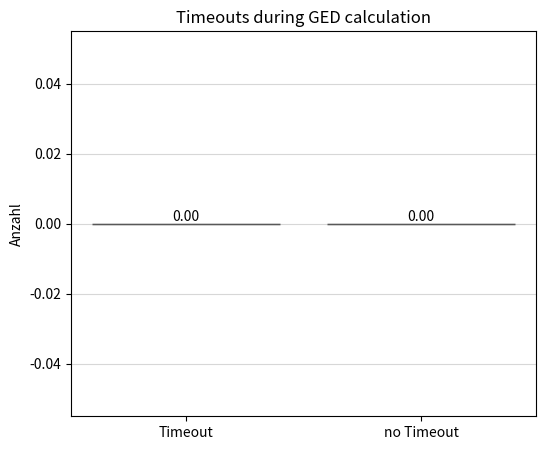
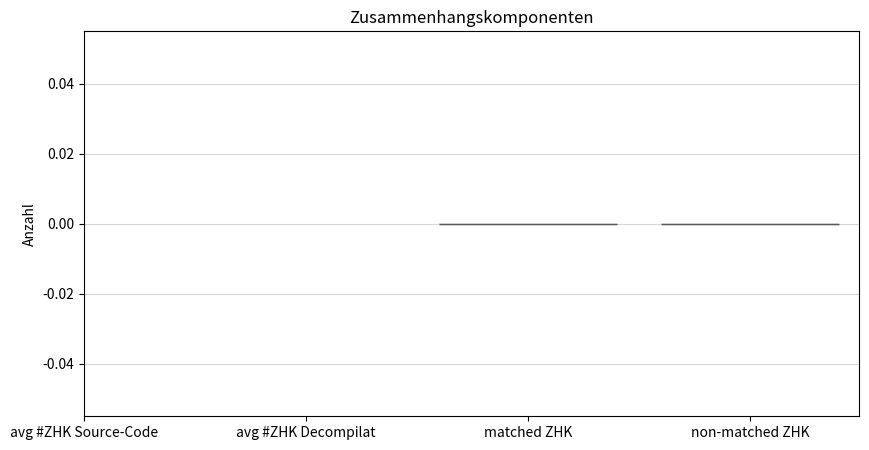

Source code (Python) for these figures, in order:
import matplotlib.pyplot as plt
import numpy as np
import argparse
import pathlib
import json
import os

def makePlots():
    parsi = argparse.ArgumentParser(description="Collect and visualize the stats in the JSON files")
    parsi.add_argument("--path","-p",type=str,help="Path to the results folder",default="./res/")
    parsi.add_argument("--reconstructTiemoutsFromGEDTimes",type=int,help="The number of Timeouts is reconstructed using the given Timeout")
    args = parsi.parse_args()

    total = 0
    totalGED = 0
    SourceZHK = []
    DecompZHK = []
    matchedZHK = 0
    notMatchedZHK = 0
    SavePoints = []
    avgZHKSize = []
    GEDTimeout = 0
    GEDNoTimeout = 0
    avgGEDTime = []
    gedTimes = []
    singleGEDs = []
    funcNames = []

    try:
        for stat, func in iterJSONFiles(args.path):
            try:
                total += 1
                funcNames.append(func)
                totalGED += stat["total_ged"]
                singleGEDs.append(stat["total_ged"])
                SourceZHK.append(stat["avg_source_zhk"])
                DecompZHK.append(stat["avg_decomp_zhk"])
                matchedZHK += stat["matched_zhk"]
                notMatchedZHK += stat["not_matched_zhk"]
                SavePoints.append(stat["avg_save_points"])
                avgZHKSize.append(stat["avg_zhk_size"])
                GEDTimeout += stat["ged_timeouts"]
                GEDNoTimeout += stat["ged_no_timeout"]
                avgGEDTime.append(stat["avg_ged_time"])
                gedTimes.extend(stat["ged_times"])
            except Exception as e:
                print("[ERROR]",e)
                continue
        if args.reconstructTiemoutsFromGEDTimes:
            temp = np.array(gedTimes,np.float32)
            GEDTimeout = len(temp[temp>(args.reconstructTiemoutsFromGEDTimes-0.01)])
            GEDNoTimeout = len(temp[temp<=(args.reconstructTiemoutsFromGEDTimes - 0.01)])
    except Exception as e:
        print("[ERROR] ",e)

    if not os.path.exists("./plots/"):
        os.makedirs("./plots/")

    plot_histogramm(gedTimes,"Histogramm der GED-Zeiten","benötigte GED-Zeit","Häufigkeit",True,"GED-Times.png")
    plot_histogramm2Sets(SourceZHK,DecompZHK,"Durchschnittliche Größe der ZHK","Größe der ZHK","Häufigkeit","Source-Code","Decompilat",np.mean(avgZHKSize),"ZHKSizeComparison.png")
    plot_bar_chart([GEDTimeout,GEDNoTimeout],["Timeout","no Timeout"],"Timeouts during GED calculation",name="GED-Timeouts.png")
    plot_bar_chart([np.mean(SourceZHK),np.mean(DecompZHK),np.mean(matchedZHK),np.mean(notMatchedZHK)],["avg #ZHK Source-Code","avg #ZHK Decompilat","matched ZHK","non-matched ZHK"],"Zusammenhangskomponenten",name="ZHKMatching.png")
    create_pie_chart(singleGEDs,"Anteile der Funktionen an der Gesamt-GED","GED-Composition.png",funcNames,4)
    print("TOTAL GED:",totalGED)
    print("TOTAL FUNCTIONS EVALUATED:",total)


def getTotalGED(path : str):
    totalGED = 0
    for stat in iterJSONFiles(path):
        totalGED += stat[totalGED]
    return totalGED


def plot_bar_chart(values, labels=None, title="Balkendiagramm", colors=None, name : str = "BarChart.png"):
    """
    Plottet ein Säulendiagramm mit beliebig vielen Balken.
    
    Parameters
    ----------
    values : list of float
        Werte der Balken.
    labels : list of str, optional
        Beschriftungen für die Balken. Wenn None, werden 1,2,3,... verwendet.
    title : str
        Titel des Diagramms.
    colors : list of str, optional
        Farben der Balken. Wenn None, werden Standardfarben verwendet.
    """
    num_bars = len(values)
    
    if labels is None:
        labels = [str(i+1) for i in range(num_bars)]
    
    if colors is None:
        colors = plt.cm.tab20.colors  # eine Palette für bis zu 20 Balken
        if num_bars > len(colors):
            colors = ['skyblue'] * num_bars  # fallback
    
    x_pos = range(num_bars)
    
    plt.figure(figsize=(max(6, num_bars*2.5), 5))  # breite passt sich der Anzahl an
    plt.bar(x_pos, values, color=colors[:num_bars], edgecolor='black')
    
    # Werte über die Balken schreiben
    for i, v in enumerate(values):
        plt.text(i, v + 0.01 * max(values), f"{v:.2f}", ha='center', va='bottom')
    
    plt.xticks(x_pos, labels)
    plt.ylabel("Anzahl")
    plt.title(title)
    plt.grid(axis='y', alpha=0.5)
    plt.savefig(f"plots/{name}")
    plt.close()

def plot_histogramm(data,title,x,y,withavg : bool,name : str = "Histogramm.png"):
    """
    Plottet ein Histogramm der Floats in 5er-Bins.
    
    Parameters
    ----------
    data : list of float
        Die zu analysierenden Werte.
    """
    if not data:
        print("Keine Daten zum Plotten!")
        return

    mean_value = np.mean(data)
    max_val = max(data)
    
    # Bin-Grenzen: 0, 5, 10, ..., bis zum nächsten Vielfachen von 5 über max_val
    bins = np.arange(0, max_val + 5, 5)

    plt.figure(figsize=(8,5))
    plt.hist(data, bins=bins, density=True, edgecolor='black')
    if withavg:
        plt.axvline(mean_value, color='red', linestyle='--', linewidth=2, label=f'Durchschnitt: {mean_value:.2f}')
    plt.legend()
    plt.title(title)
    plt.xlabel(x)
    plt.ylabel(y)
    plt.grid(axis='y', alpha=0.75)
    plt.savefig(f"plots/{name}")
    plt.close()

def plot_histogramm2Sets(data1,data2,title,x,y,label1,label2,avgToplot=None,name : str = "DoubleHistogramm.png"):
    """
    Plottet ein Histogramm der Floats in 5er-Bins.
    
    Parameters
    ----------
    data : list of float
        Die zu analysierenden Werte.
    """
    if (not data1) or (not data2):
        print("Keine Daten zum Plotten!")
        return

    max_val = max(*data1,*data2)
    
    # Bin-Grenzen: 0, 5, 10, ..., bis zum nächsten Vielfachen von 5 über max_val
    bins = np.arange(0, max_val + 5, 2)

    plt.figure(figsize=(8,5))
    plt.hist(data1,alpha=0.5, bins=bins,density=True,label=label1,stacked=True,align="mid",histtype="stepfilled",linestyle="-",linewidth=1.5)
    plt.hist(data2,alpha=0.5, bins=bins,density=True,label=label2,align="left",histtype="stepfilled",linestyle="-",linewidth=1.5)
    if avgToplot:
        plt.axvline(avgToplot, color='red', linestyle='--', linewidth=2, label=f'Durchschnitt: {avgToplot:.2f}')
    plt.legend()
    plt.title(title)
    plt.xlabel(x)
    plt.ylabel(y)
    plt.grid(axis='y', alpha=0.75)
    plt.savefig(f"plots/{name}")
    plt.close()

def create_pie_chart(data, title, filename,funcNames=None,threshold=5):
    # Berechnung der Prozentsätze basierend auf den Werten in der Liste
    total = sum(data)
    percentages = [x / total * 100 for x in data]
    
    # Erzeuge das Tortendiagramm
    plt.figure(figsize=(8,8))
    wedges, texts, autotexts = plt.pie(data, autopct='%1.1f%%', startangle=90, textprops={'color': 'black'})
    
    # Optional: Machen Sie die Beschriftungen schöner
    for i, autotext in enumerate(autotexts):
        if percentages[i] < threshold:
            autotext.set_text("")
        else:
            autotext.set_text(f'{funcNames[i]}: {percentages[i]:.1f}%')  # Zeige den Wert und den Prozentsatz
    
    # Diagramm anpassen
    plt.title(title)
    plt.axis('equal')  # sorgt dafür, dass das Diagramm rund ist (nicht oval)
    
    # Speichern ohne Anzeige
    plt.savefig(f"plots/{filename}")  # Speichert das Diagramm in der angegebenen Datei
    plt.close()  # Verhindert die Anzeige des Diagramms

def iterJSONFiles(path : str):
    folder = pathlib.Path(path)
    for fp in sorted(folder.glob("**/*.json")):
        with fp.open("r") as f:
            data = json.load(f)
            if not isinstance(data,dict):
                pass
            else:
                filename = f"{fp.parent.stem}: {fp.stem}"
                yield data, filename


if __name__ == "__main__":
    makePlots()
